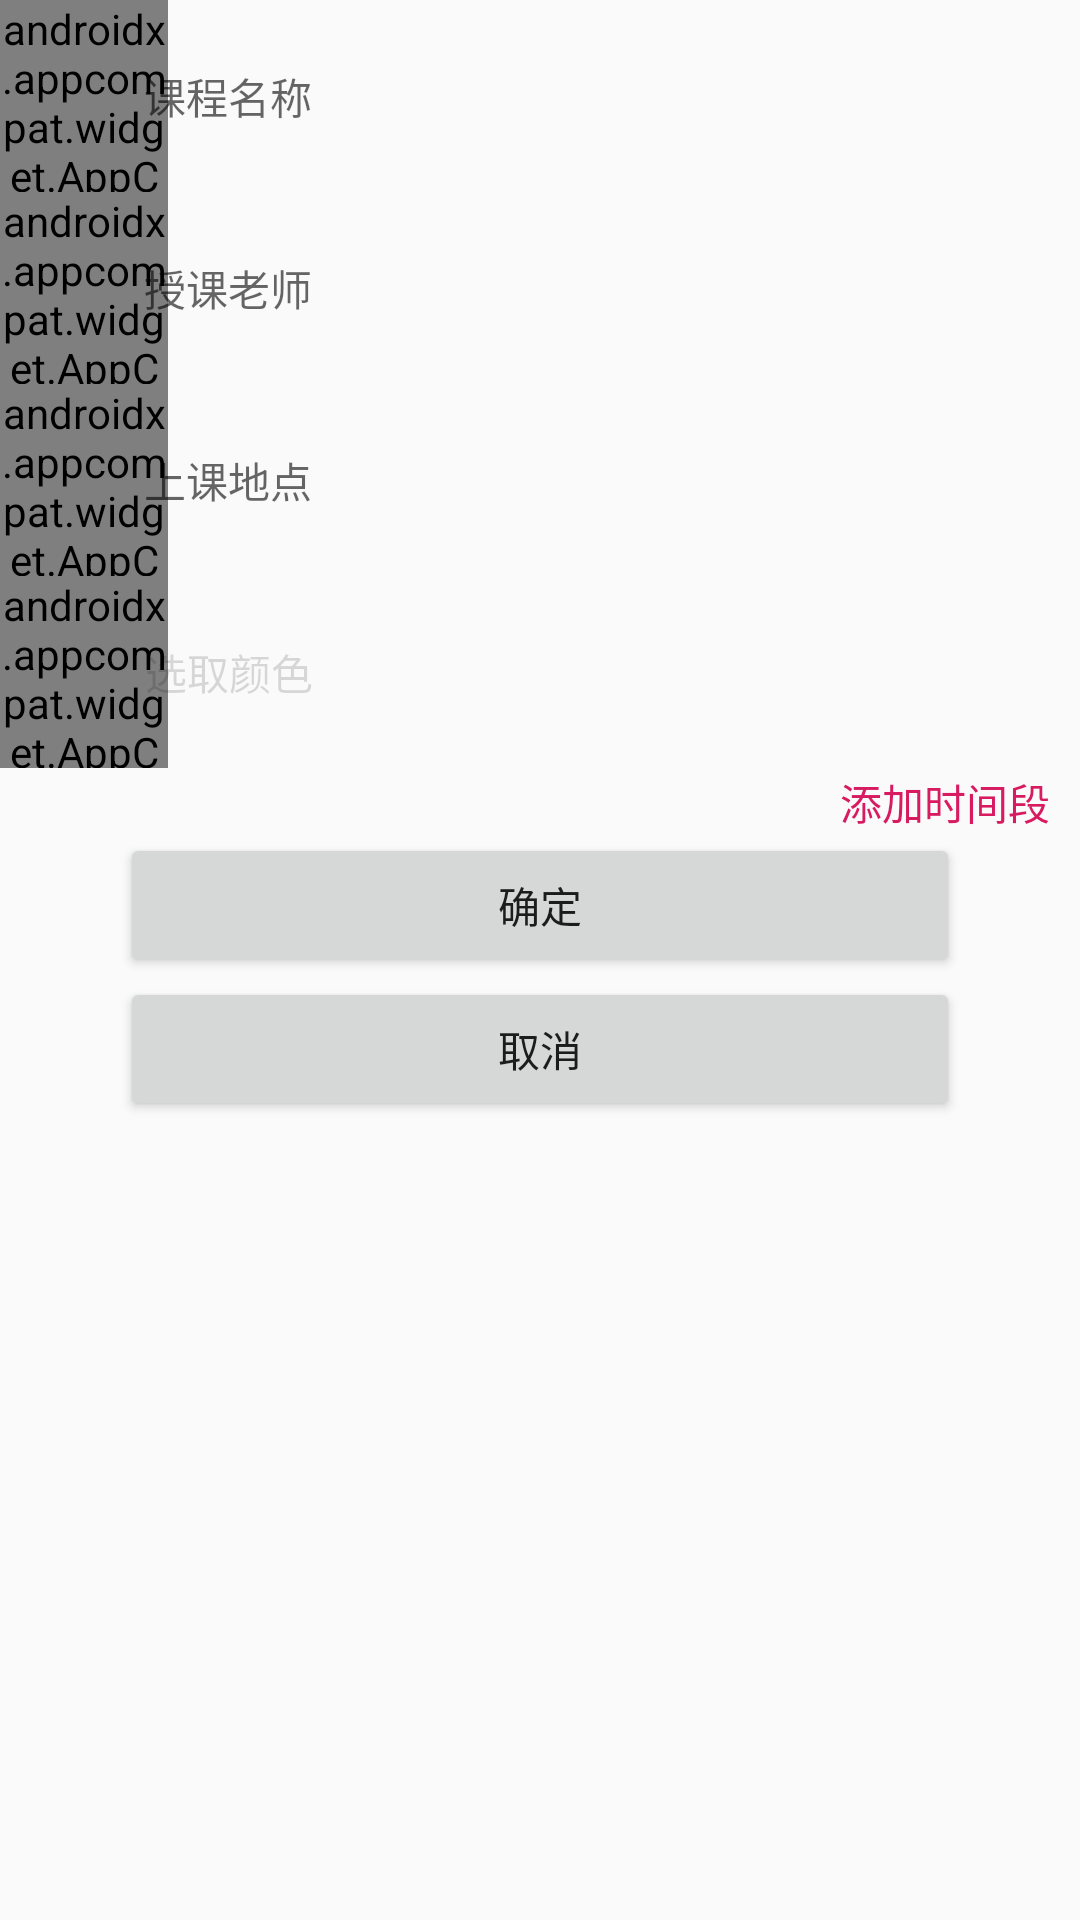

Layout XML and referenced resources for this Android screen:
<!-- AndroidManifest.xml: application theme AppTheme -->
<!-- res/layout/activity_edit_course.xml -->
<?xml version="1.0" encoding="utf-8"?>
<RelativeLayout xmlns:android="http://schemas.android.com/apk/res/android"
    xmlns:app="http://schemas.android.com/apk/res-auto"
    xmlns:tools="http://schemas.android.com/tools"
    android:id="@+id/rl_root"
    android:layout_width="match_parent"
    android:layout_height="wrap_content"
    tools:context=".EditCourseActivity">

    <LinearLayout
        android:layout_width="match_parent"
        android:layout_height="match_parent"
        android:orientation="vertical">


        <LinearLayout
            android:layout_width="match_parent"
            android:layout_height="wrap_content"
            android:orientation="vertical">

            <RelativeLayout
                android:layout_width="match_parent"
                android:layout_height="wrap_content"
                android:orientation="horizontal">


                <androidx.appcompat.widget.AppCompatTextView
                    style="@style/IconTextViewStyle"
                    android:layout_width="56dp"
                    android:layout_height="64dp"
                    android:text=""
                    android:textColor="#16AEA0" />

                <androidx.appcompat.widget.AppCompatEditText
                    android:id="@+id/et_name"
                    android:layout_width="match_parent"
                    android:layout_height="64dp"
                    android:layout_marginStart="48dp"
                    android:layout_marginEnd="24dp"
                    android:background="@null"
                    android:gravity="center_vertical"
                    android:hint="课程名称"
                    android:lines="1"
                    android:singleLine="true"
                    android:textSize="14sp" />
            </RelativeLayout>

            <RelativeLayout
                android:layout_width="match_parent"
                android:layout_height="wrap_content"
                android:orientation="horizontal">

                <androidx.appcompat.widget.AppCompatTextView
                    android:id="@+id/appCompatTextView"
                    style="@style/IconTextViewStyle"
                    android:layout_width="56dp"
                    android:layout_height="64dp"
                    android:layout_weight="1"
                    android:text=""
                    android:textColor="#16AEA0" />

                <androidx.appcompat.widget.AppCompatEditText
                    android:id="@+id/et_teacher"
                    android:layout_width="match_parent"
                    android:layout_height="64dp"
                    android:layout_marginStart="48dp"
                    android:layout_marginEnd="24dp"
                    android:background="@null"
                    android:gravity="center_vertical"
                    android:hint="授课老师"
                    android:lines="1"
                    android:singleLine="true"
                    android:textSize="14sp" />
            </RelativeLayout>

            <RelativeLayout
                android:layout_width="match_parent"
                android:layout_height="wrap_content"
                android:orientation="horizontal">

                <androidx.appcompat.widget.AppCompatTextView
                    android:id="@+id/appCompatTextView2"
                    style="@style/IconTextViewStyle"
                    android:layout_width="56dp"
                    android:layout_height="64dp"
                    android:layout_weight="1"
                    android:text=""
                    android:textColor="#16AEA0" />

                <androidx.appcompat.widget.AppCompatEditText
                    android:id="@+id/et_class_room"
                    android:layout_width="match_parent"
                    android:layout_height="64dp"
                    android:layout_marginStart="48dp"
                    android:layout_marginEnd="24dp"
                    android:background="@null"
                    android:gravity="center_vertical"
                    android:hint="上课地点"
                    android:lines="1"
                    android:singleLine="true"
                    android:textSize="14sp" />
            </RelativeLayout>

            <androidx.appcompat.widget.LinearLayoutCompat
                android:id="@+id/ll_color"
                android:layout_width="match_parent"
                android:layout_height="64dp"
                android:background="?android:attr/selectableItemBackground">

                <androidx.appcompat.widget.AppCompatTextView
                    android:id="@+id/iv_color"
                    style="@style/IconTextViewStyle"
                    android:layout_width="56dp"
                    android:layout_height="match_parent"
                    android:text="" />

                <androidx.appcompat.widget.AppCompatTextView
                    android:id="@+id/tv_color"
                    android:layout_width="match_parent"
                    android:layout_height="match_parent"
                    android:layout_marginStart="-8dp"
                    android:layout_marginEnd="24dp"
                    android:background="@null"
                    android:enabled="false"
                    android:gravity="center_vertical"
                    android:lines="1"
                    android:singleLine="true"
                    android:text="选取颜色"
                    android:textSize="14sp" />

            </androidx.appcompat.widget.LinearLayoutCompat>

            <View
                android:layout_width="match_parent"
                android:layout_height="1dp"
                android:alpha="0.5"
                android:background="@color/grey"
                tools:ignore="NotSibling" />

            <TextView
                android:id="@+id/add_time"
                android:layout_width="match_parent"
                android:layout_height="wrap_content"
                android:gravity="right"
                android:paddingRight="10dp"
                android:text="添加时间段"
                android:textColor="@color/colorAccent" />

        </LinearLayout>


        <LinearLayout
            android:id="@+id/id_time_container"
            android:layout_width="match_parent"
            android:layout_height="wrap_content"
            android:orientation="vertical">


        </LinearLayout>

        <LinearLayout
            android:layout_width="match_parent"
            android:layout_height="wrap_content"
            android:gravity="center"
            android:orientation="vertical">

            <Button
                android:id="@+id/id_sure"
                android:layout_width="280dp"
                android:layout_height="wrap_content"
                android:text="确定" />

            <Button
                android:id="@+id/id_cancel"
                android:layout_width="280dp"
                android:layout_height="wrap_content"
                android:text="取消" />
        </LinearLayout>

    </LinearLayout>


</RelativeLayout>
<!-- resources referenced by this layout -->
<resources>
  <color name="colorAccent">#D81B60</color>
  <style name="IconTextViewStyle">
          <item name="android:textSize">24sp</item>
          <item name="android:gravity">center</item>
          <item name="android:includeFontPadding">false</item>
          <item name="android:fontFamily">@font/iconfont</item>
      </style>
  <style name="AppTheme" parent="Theme.AppCompat.Light.NoActionBar">
          <item name="colorPrimary">@color/colorTransparent</item>
          <item name="colorPrimaryDark">#FFFFFF</item>
          <item name="colorAccent">@color/colorAccent</item>
          <item name="android:statusBarColor">@android:color/background_dark</item>
          <item name="android:windowContentOverlay">@null</item>
      </style>
  <color name="colorTransparent">#009688</color>
</resources>
